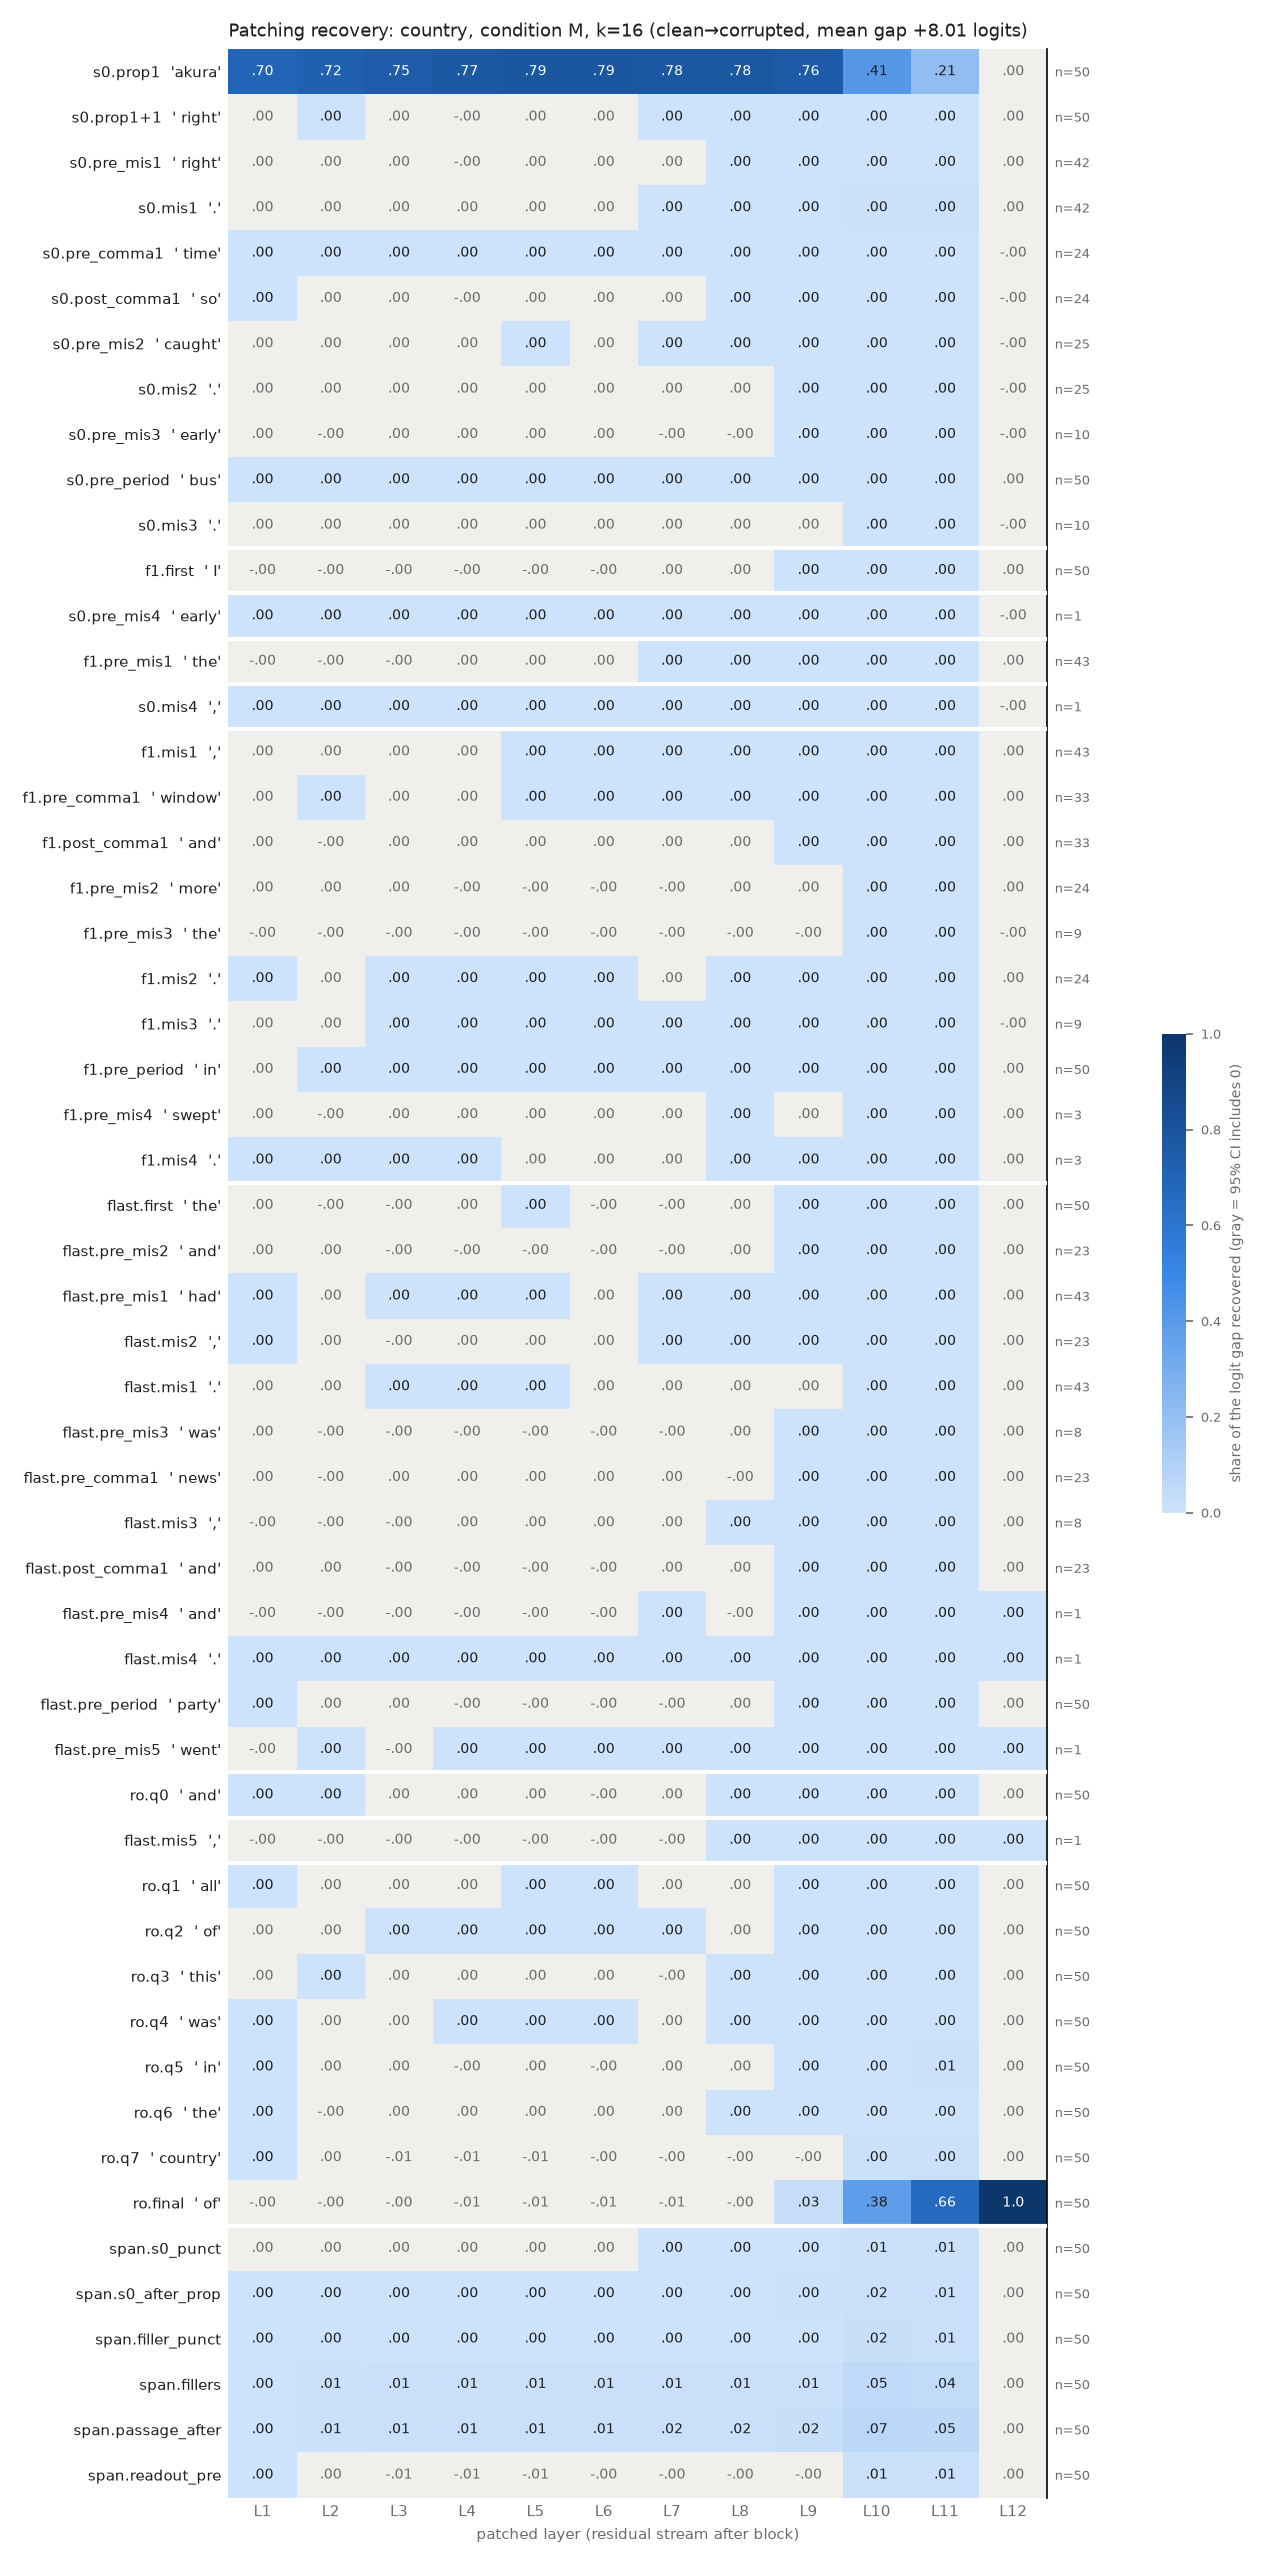

The data file committed next to this chart (first rows):
row, example, layer, recovery, ci_lo, ci_hi, n_pairs
s0.prop1, akura, 1, 0.7012, 0.6202, 0.7738, 50
s0.prop1, akura, 2, 0.7244, 0.6495, 0.7928, 50
s0.prop1, akura, 3, 0.7504, 0.681, 0.8132, 50
s0.prop1, akura, 4, 0.7697, 0.707, 0.8273, 50
s0.prop1, akura, 5, 0.785, 0.7255, 0.8409, 50
s0.prop1, akura, 6, 0.7853, 0.7255, 0.8408, 50
s0.prop1, akura, 7, 0.7786, 0.7205, 0.833, 50
s0.prop1, akura, 8, 0.7783, 0.7217, 0.8323, 50
s0.prop1, akura, 9, 0.7553, 0.701, 0.8065, 50
s0.prop1, akura, 10, 0.4079, 0.3646, 0.4509, 50
s0.prop1, akura, 11, 0.2109, 0.186, 0.2352, 50
s0.prop1, akura, 12, 9.404251153164453e-08, -1.4285061350184295e-07, 3.2973574377557656e-07, 50
s0.prop1+1, right, 1, 0.0001162, -1.8276460166075305e-05, 0.0002538, 50
s0.prop1+1, right, 2, 0.0002722, 8.216949171509181e-05, 0.0004791, 50
s0.prop1+1, right, 3, 6.967478734110321e-05, -0.0002644, 0.0003658, 50
s0.prop1+1, right, 4, -6.913315009114248e-05, -0.0005329, 0.00033, 50
s0.prop1+1, right, 5, 0.0002876, -9.805251143168378e-05, 0.0006878, 50
s0.prop1+1, right, 6, 0.0002681, -4.75144420088839e-05, 0.0005956, 50
s0.prop1+1, right, 7, 0.0002632, 2.2293088405463446e-05, 0.0005218, 50
s0.prop1+1, right, 8, 0.0002559, 0.0001072, 0.0004102, 50
s0.prop1+1, right, 9, 0.0005445, 0.0003562, 0.0007574, 50
s0.prop1+1, right, 10, 0.001648, 0.001289, 0.002067, 50
s0.prop1+1, right, 11, 0.001343, 0.001041, 0.001702, 50
s0.prop1+1, right, 12, 9.404251153164453e-08, -1.501085648658478e-07, 3.3709718268424355e-07, 50
s0.pre_mis1, right, 1, 0.0001242, -3.373086767515692e-05, 0.000319, 42
s0.pre_mis1, right, 2, 0.0001576, -7.54840697425948e-05, 0.0004364, 42
s0.pre_mis1, right, 3, 3.914145083272625e-05, -0.0002659, 0.000347, 42
s0.pre_mis1, right, 4, -9.946780944225023e-05, -0.0004784, 0.0002442, 42
s0.pre_mis1, right, 5, 0.0001975, -0.0001942, 0.000608, 42
s0.pre_mis1, right, 6, 6.937594790581891e-05, -0.0002496, 0.000426, 42
s0.pre_mis1, right, 7, 0.0001965, -3.3317911596175546e-05, 0.0004729, 42
s0.pre_mis1, right, 8, 0.000155, 9.667388252319355e-06, 0.000318, 42
s0.pre_mis1, right, 9, 0.0002984, 0.0001453, 0.0004938, 42
s0.pre_mis1, right, 10, 0.001037, 0.0007335, 0.001405, 42
s0.pre_mis1, right, 11, 0.0008184, 0.0005915, 0.001092, 42
s0.pre_mis1, right, 12, 3.2481359833767634e-08, -2.082674478817443e-07, 2.8093574990438556e-07, 42
s0.mis1, ., 1, 0.0001668, -0.0001173, 0.0004428, 42
s0.mis1, ., 2, 0.0002439, -0.0001166, 0.0006455, 42
s0.mis1, ., 3, 0.0004328, -0.000127, 0.001096, 42
s0.mis1, ., 4, 0.0005691, -0.0001313, 0.001407, 42
s0.mis1, ., 5, 0.0004787, -0.0002599, 0.00133, 42
s0.mis1, ., 6, 0.0004171, -0.0001887, 0.001073, 42
s0.mis1, ., 7, 0.0008615, 0.0002387, 0.001528, 42
s0.mis1, ., 8, 0.001007, 0.0004835, 0.001601, 42
s0.mis1, ., 9, 0.001393, 0.0007945, 0.00207, 42
s0.mis1, ., 10, 0.004401, 0.003222, 0.005842, 42
s0.mis1, ., 11, 0.004125, 0.002986, 0.005611, 42
s0.mis1, ., 12, 3.2481359833767634e-08, -2.129730246590177e-07, 2.8646091117423416e-07, 42
s0.pre_comma1, time, 1, 0.0005713, 0.0001932, 0.001022, 24
s0.pre_comma1, time, 2, 0.0006684, 0.0001934, 0.001212, 24
s0.pre_comma1, time, 3, 0.0008816, 0.0003507, 0.001486, 24
s0.pre_comma1, time, 4, 0.001053, 0.0004761, 0.001707, 24
s0.pre_comma1, time, 5, 0.001084, 0.0005899, 0.001639, 24
s0.pre_comma1, time, 6, 0.0009727, 0.0005385, 0.001477, 24
s0.pre_comma1, time, 7, 0.001208, 0.0006741, 0.001864, 24
s0.pre_comma1, time, 8, 0.001257, 0.0005476, 0.0021, 24
s0.pre_comma1, time, 9, 0.001841, 0.0006306, 0.003344, 24
s0.pre_comma1, time, 10, 0.003337, 0.001628, 0.005332, 24
s0.pre_comma1, time, 11, 0.001778, 0.0009767, 0.002702, 24
s0.pre_comma1, time, 12, -5.4391768003614905e-08, -3.6620051967582955e-07, 2.5470056269678645e-07, 24
... 588 more rows
